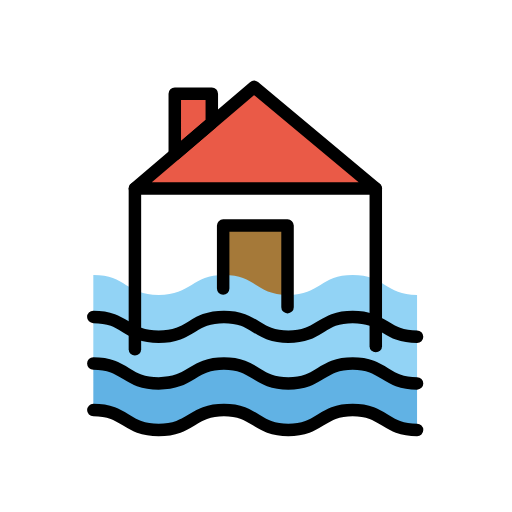
t = 0.00 s
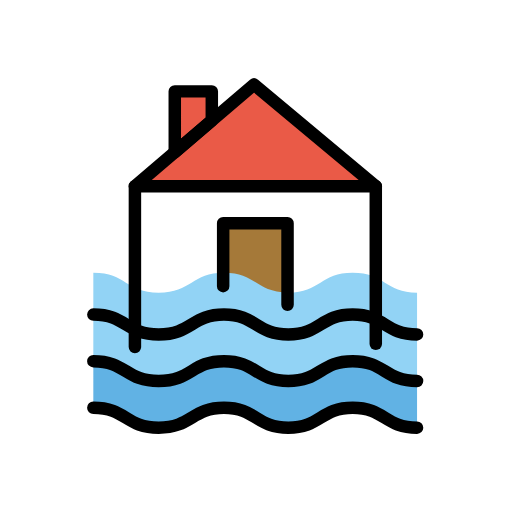
t = 0.48 s
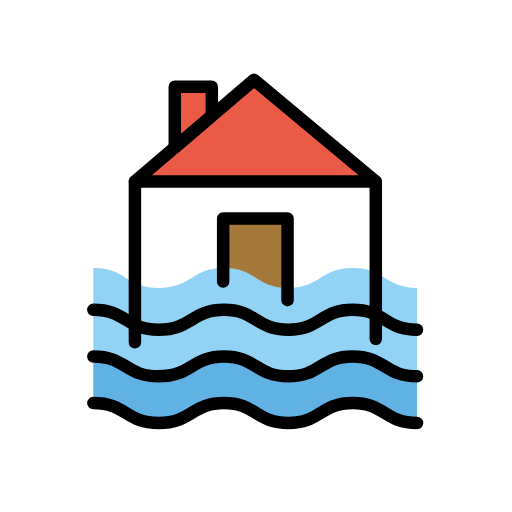
t = 1.43 s
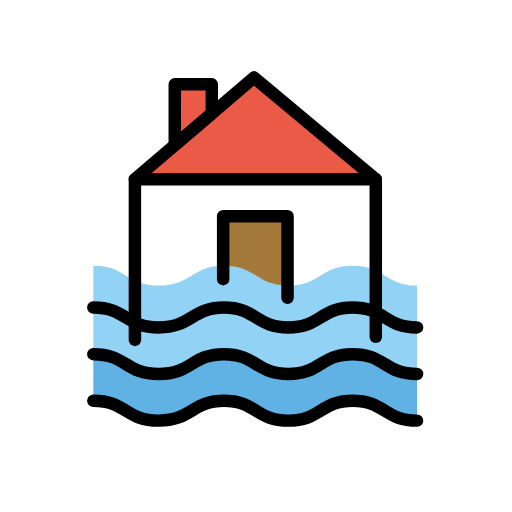
t = 1.90 s
t = 2.38 s: frame unchanged from t = 1.43 s, image omitted
t = 3.33 s: frame unchanged from t = 0.48 s, image omitted

The animated SVG that drew these frames (rendered in a browser with its animation timeline set to each time). Animation: 1 SMIL element (animateTransform=1); one cycle of 3.80 s, repeats indefinitely.

<?xml version='1.0' encoding='utf-8'?>
<svg xmlns="http://www.w3.org/2000/svg" id="emoji" viewBox="-5 -5 82 82" width="200" height="200" role="img">
  <title>OpenMoji: flood</title><g><g id="color">
    <rect x="17.4678" y="25.8874" width="36.7212" height="25.7556" fill="#fff" />
    <polygon fill="#a57939" points="41.051 31.123 30.741 31.123 30.741 44.767 41.051 48 41.051 31.123" />
    <path fill="#61b2e4" d="m9.9469,60.0494c5.3061,0,5.1545,3.1836,10.4605,3.1836s5.3061-3.1836,10.4606-3.1836,5.1544,3.1836,10.3089,3.1836,5.1544-3.1836,10.3089-3.1836,5.1542,3.1836,10.3089,3.1836v-6.3591c-5.1544,0-5.1544-3.1836-10.3089-3.1836s-5.1545,3.1836-10.3089,3.1836-5.1545-3.1839-10.3089-3.1839-5.1545,3.1836-10.4606,3.1836-5.1544-3.1836-10.4605-3.1836v6.3594Z" />
    <path fill="#92d3f5" d="m9.9469,52.441c5.3061,0,5.1545,3.1837,10.4605,3.1837s5.3061-3.1837,10.4606-3.1837,5.1544,3.1837,10.3089,3.1837,5.1544-3.1837,10.3089-3.1837,5.1545,3.1837,10.3089,3.1837v-6.3591c-5.1544,0-5.1544-3.1837-10.3089-3.1837s-5.1545,3.1837-10.3089,3.1837-5.1545-3.1837-10.3089-3.1837-5.1545,3.1837-10.4606,3.1837-5.1544-3.1837-10.46-3.1837l-.0005,6.3591Z" />
    <path fill="#92d3f5" d="m9.9469,45.4168c5.3061,0,5.1545,3.1836,10.4605,3.1836s5.3061-3.1836,10.4606-3.1836,5.1544,3.1832,10.3089,3.1832,5.1544-3.1836,10.3089-3.1836,5.1542,3.1836,10.3089,3.1836v-6.3587c-5.1544,0-5.1544-3.1836-10.3089-3.1836s-5.1545,3.1836-10.3089,3.1836-5.1545-3.1836-10.3089-3.1836-5.1545,3.1836-10.4606,3.1836-5.1544-3.1836-10.46-3.1836l-.0005,6.3591Z" />
    <polygon fill="#ea5a47" points="16.6 25.201 35.686 8.917 55.192 25.201 16.6 25.201" />
    <polygon fill="#ea5a47" points="28.922 14.674 28.922 10.009 22.991 10.009 22.991 19.743 28.922 14.674" />
  </g>
  <g id="line">
    <line x1="55.1849" x2="55.1849" y1="50.4349" y2="25.2007" fill="none" stroke="#000" stroke-linecap="round" stroke-linejoin="round" stroke-width="2" />
    <line x1="16.6073" x2="16.6073" y1="25.2007" y2="50.9457" fill="none" stroke="#000" stroke-linecap="round" stroke-linejoin="round" stroke-width="2" />
    <polygon fill="none" stroke="#000" stroke-linecap="round" stroke-linejoin="round" stroke-width="2" points="16.6 25.201 35.686 8.917 55.192 25.201 16.6 25.201" />
    <polygon fill="none" stroke="#000" stroke-linecap="round" stroke-linejoin="round" stroke-width="2" points="28.922 14.674 28.922 10.009 22.991 10.009 22.991 19.743 28.922 14.674" />
    <polyline fill="none" stroke="#000" stroke-linecap="round" stroke-linejoin="round" stroke-width="2" points="30.741 41.21 30.741 31.123 41.051 31.123 41.051 44.197" />
    <path fill="none" stroke="#000" stroke-linecap="round" stroke-linejoin="round" stroke-width="2" d="m61.7947,56.4009c-5.1544,0-5.1544-3.1836-10.3089-3.1836s-5.1545,3.1836-10.3089,3.1836-5.1545-3.1836-10.3089-3.1836-5.1545,3.1836-10.4606,3.1836-5.1544-3.1836-10.46-3.1836" />
    <path fill="none" stroke="#000" stroke-linecap="round" stroke-linejoin="round" stroke-width="2" d="m61.7947,48.9356c-5.1544,0-5.1544-3.1836-10.3089-3.1836s-5.1545,3.1836-10.3089,3.1836-5.1545-3.1836-10.3089-3.1836-5.1545,3.1836-10.4606,3.1836-5.1544-3.1836-10.4605-3.1836" />
    <path fill="none" stroke="#000" stroke-linecap="round" stroke-linejoin="round" stroke-width="2" d="m61.7947,63.8662c-5.1544,0-5.1544-3.1836-10.3089-3.1836s-5.1545,3.1836-10.3089,3.1836-5.1545-3.1836-10.3089-3.1836-5.1545,3.1836-10.4606,3.1836-5.1544-3.1836-10.46-3.1836" />
  </g>
<animateTransform attributeName="transform" type="translate" values="0 0;0 -1.5;0 0" dur="3.8s" repeatCount="indefinite" /></g></svg>
